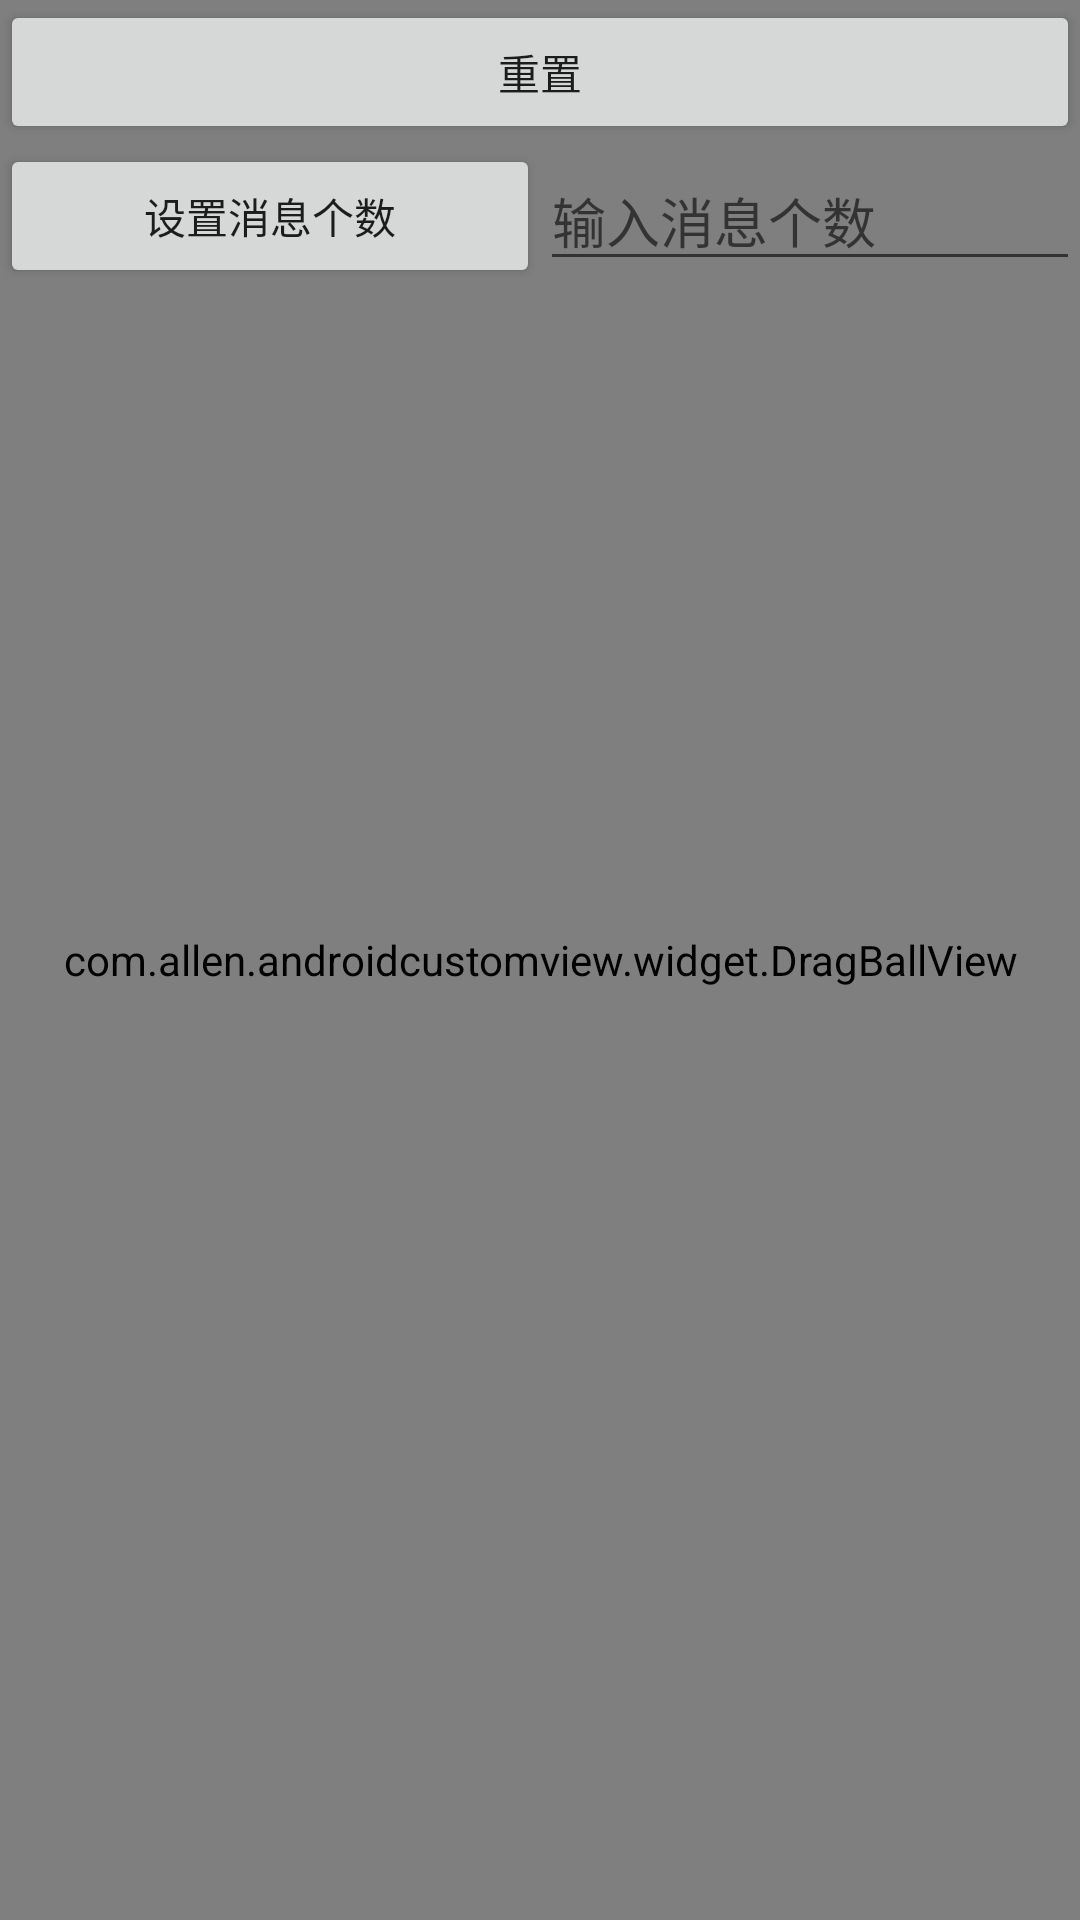

Android layout source for this screen:
<!-- AndroidManifest.xml: application theme AppThemeNoTitle -->
<!-- res/layout/activity_drag_ball.xml -->
<FrameLayout xmlns:android="http://schemas.android.com/apk/res/android"
    android:layout_width="match_parent"
    android:layout_height="match_parent"
    android:gravity="center"
    android:orientation="vertical">


    <com.allen.androidcustomview.widget.DragBallView
        android:id="@+id/drag_ball_view"
        android:layout_width="match_parent"
        android:layout_height="match_parent" />

    <LinearLayout
        android:layout_width="match_parent"
        android:layout_height="wrap_content"
        android:orientation="vertical">

        <Button
            android:id="@+id/reset_btn"
            android:layout_width="match_parent"
            android:layout_height="wrap_content"
            android:text="重置" />

        <LinearLayout
            android:layout_width="match_parent"
            android:layout_height="wrap_content"
            android:gravity="center_vertical"
            android:orientation="horizontal">

            <Button
                android:id="@+id/msg_count_btn"
                android:layout_width="0dp"
                android:layout_height="wrap_content"
                android:layout_weight="2"
                android:text="设置消息个数" />

            <EditText
                android:id="@+id/msg_count_et"
                android:layout_width="0dp"
                android:layout_height="wrap_content"
                android:layout_weight="2"
                android:hint="输入消息个数"
                android:inputType="number" />
        </LinearLayout>

    </LinearLayout>

</FrameLayout>
<!-- resources referenced by this layout -->
<resources>
  <style name="AppThemeNoTitle" parent="AppTheme">
          <item name="windowActionBar">false</item>
          <item name="windowNoTitle">true</item>
      </style>
  <style name="AppTheme" parent="Theme.AppCompat.Light.DarkActionBar">
          
          <item name="colorPrimary">@color/colorPrimary</item>
          <item name="colorPrimaryDark">@color/colorPrimaryDark</item>
          <item name="colorAccent">@color/colorAccent</item>
      </style>
  <color name="colorPrimary">#3F51B5</color>
  <color name="colorPrimaryDark">#303F9F</color>
  <color name="colorAccent">#ccFF4081</color>
</resources>
